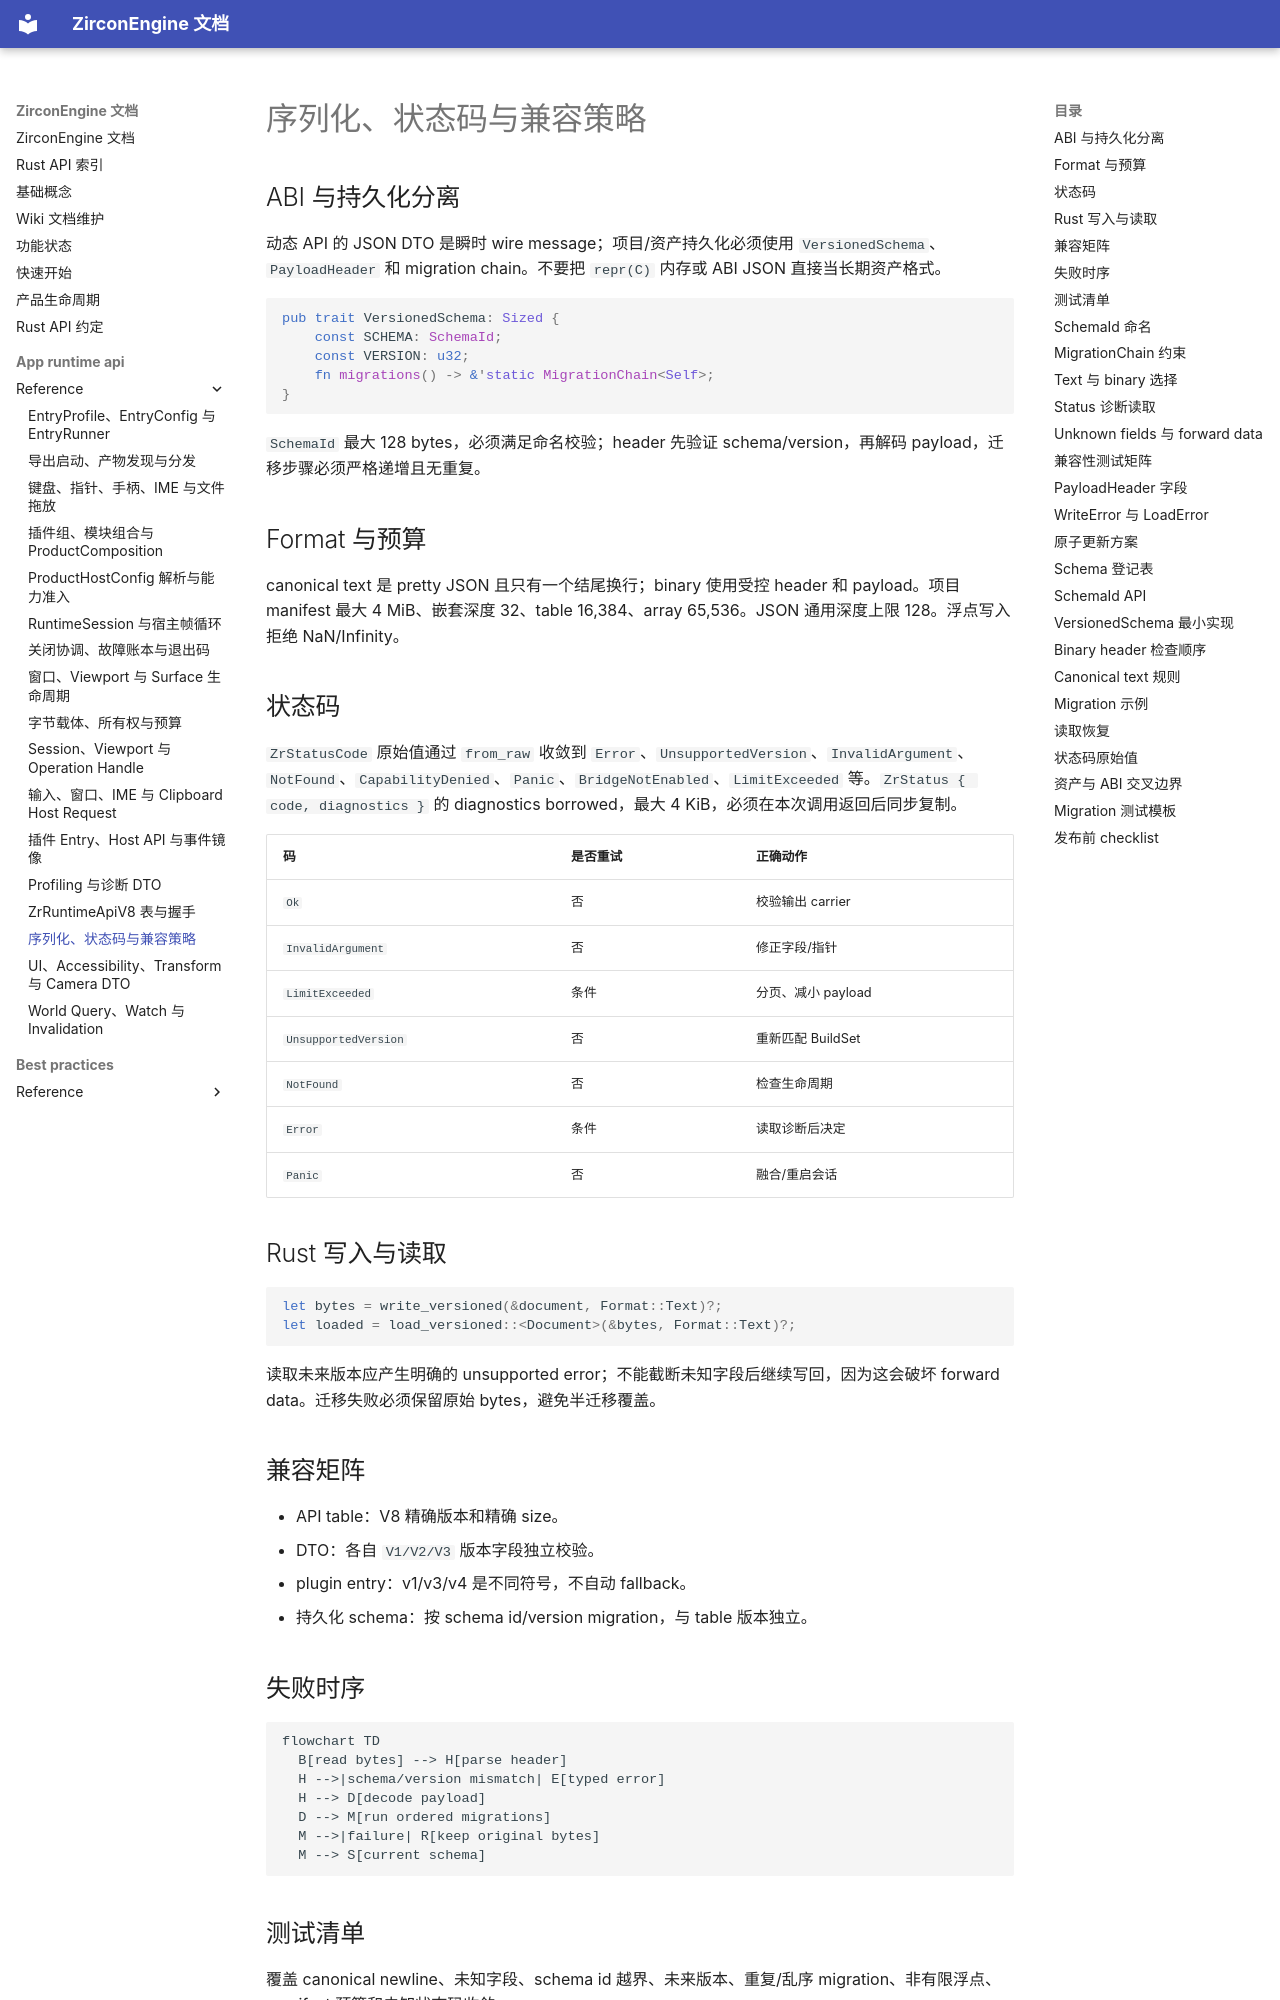

repository: He-Jiahui/ZirconEngine · page: app-runtime-api/reference/serialization-compatibility/index.html · generator: mkdocs

---
related_code:
  - zircon_runtime_interface/src/serialization/mod.rs
  - zircon_runtime_interface/src/serialization/versioned_schema.rs
  - zircon_runtime_interface/src/serialization/payload_header.rs
  - zircon_runtime_interface/src/serialization/schema_id.rs
  - zircon_runtime_interface/src/serialization/budget.rs
  - zircon_runtime_interface/src/version.rs
  - zircon_runtime_interface/src/status.rs
implementation_files:
  - zircon_runtime_interface/src/serialization
  - zircon_runtime_interface/src/version.rs
plan_sources:
  - user: 2026-09-09 为 ZirconEngine 构建引擎说明书级 Wiki
tests:
  - zircon_runtime_interface/src/serialization/tests
  - zircon_runtime_interface/src/tests/abi_safety_contracts.rs
doc_type: api-reference
---

# 序列化、状态码与兼容策略

## ABI 与持久化分离

动态 API 的 JSON DTO 是瞬时 wire message；项目/资产持久化必须使用 `VersionedSchema`、`PayloadHeader` 和 migration chain。不要把 `repr(C)` 内存或 ABI JSON 直接当长期资产格式。

```rust
pub trait VersionedSchema: Sized {
    const SCHEMA: SchemaId;
    const VERSION: u32;
    fn migrations() -> &'static MigrationChain<Self>;
}
```

`SchemaId` 最大 128 bytes，必须满足命名校验；header 先验证 schema/version，再解码 payload，迁移步骤必须严格递增且无重复。

## Format 与预算

canonical text 是 pretty JSON 且只有一个结尾换行；binary 使用受控 header 和 payload。项目 manifest 最大 4 MiB、嵌套深度 32、table 16,384、array 65,536。JSON 通用深度上限 128。浮点写入拒绝 NaN/Infinity。

## 状态码

`ZrStatusCode` 原始值通过 `from_raw` 收敛到 `Error`、`UnsupportedVersion`、`InvalidArgument`、`NotFound`、`CapabilityDenied`、`Panic`、`BridgeNotEnabled`、`LimitExceeded` 等。`ZrStatus { code, diagnostics }` 的 diagnostics borrowed，最大 4 KiB，必须在本次调用返回后同步复制。

| 码 | 是否重试 | 正确动作 |
| --- | --- | --- |
| `Ok` | 否 | 校验输出 carrier |
| `InvalidArgument` | 否 | 修正字段/指针 |
| `LimitExceeded` | 条件 | 分页、减小 payload |
| `UnsupportedVersion` | 否 | 重新匹配 BuildSet |
| `NotFound` | 否 | 检查生命周期 |
| `Error` | 条件 | 读取诊断后决定 |
| `Panic` | 否 | 融合/重启会话 |
